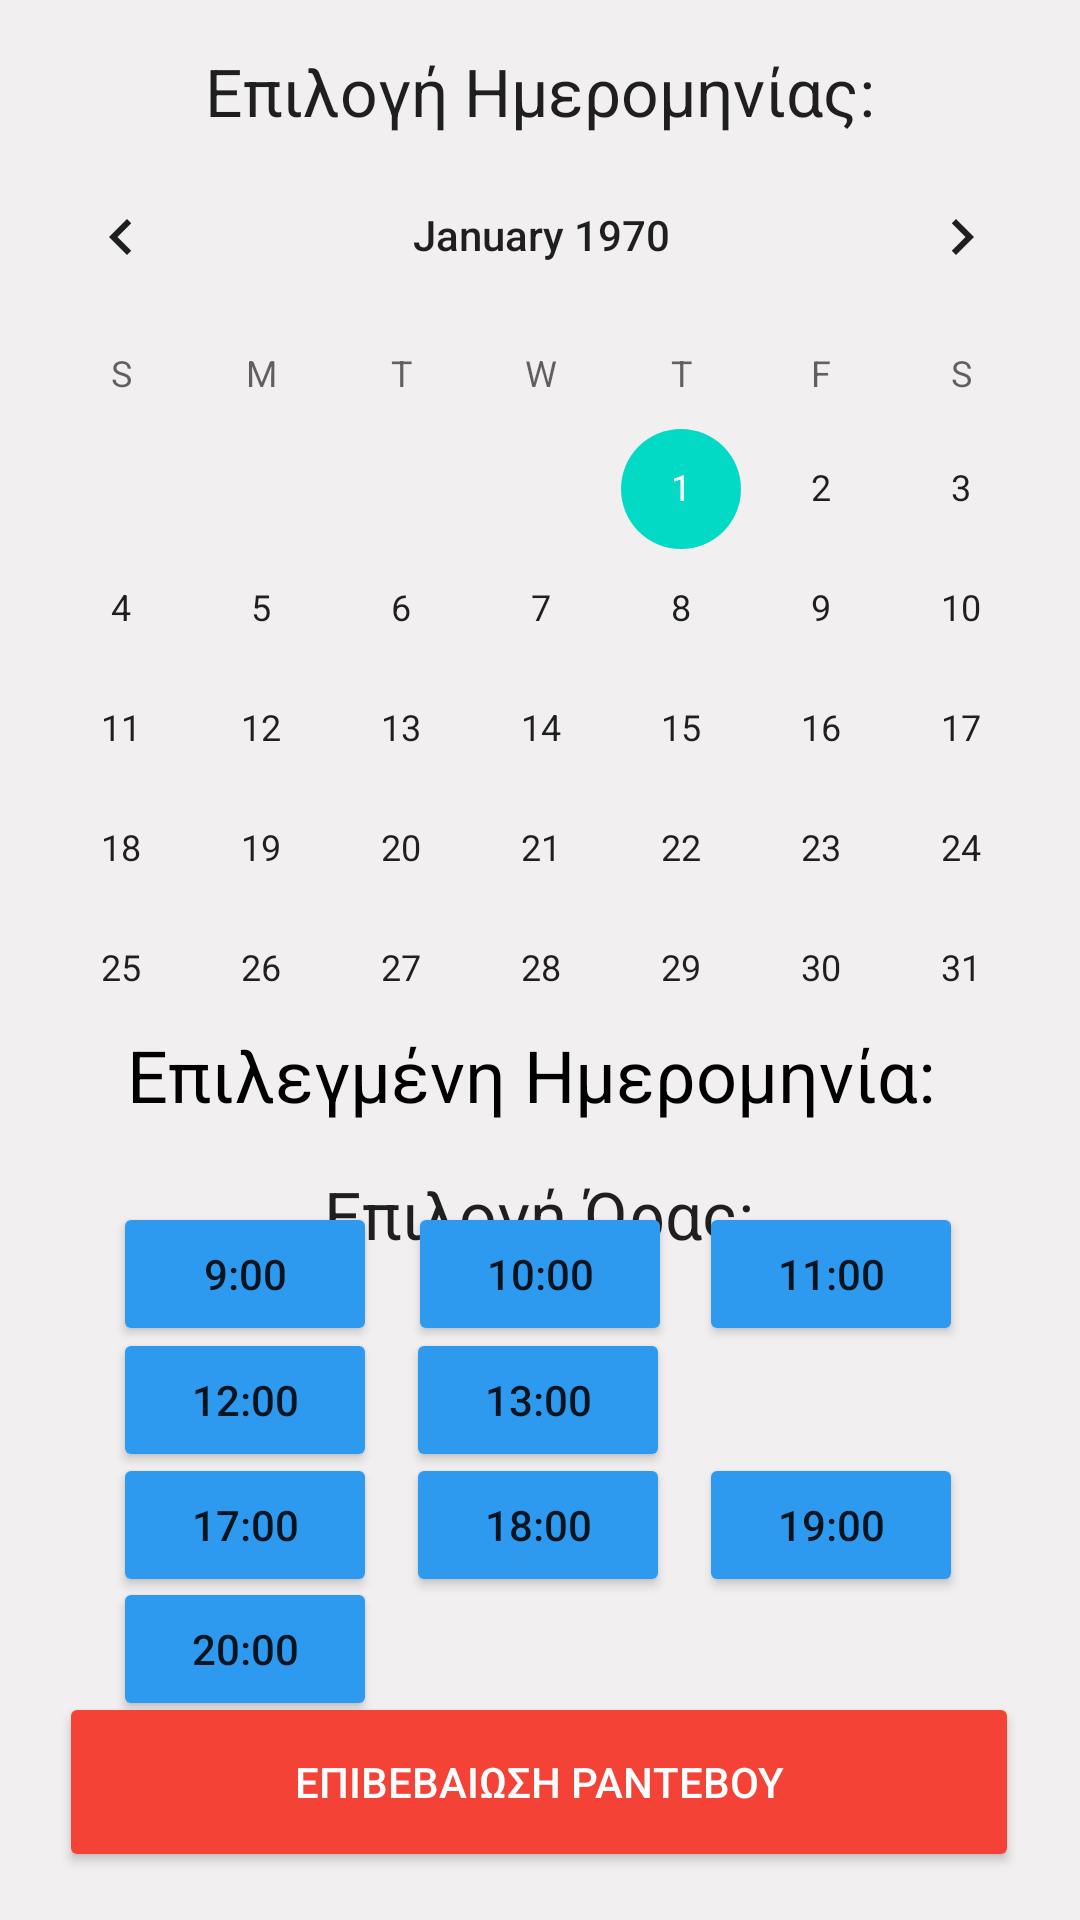

Produce the Android XML layout that renders to this screen, including the resource entries it uses.
<!-- AndroidManifest.xml: application theme Theme.PhysiotherapyCenterApplication -->
<!-- res/layout/date.xml -->
<?xml version="1.0" encoding="utf-8"?>
<androidx.constraintlayout.widget.ConstraintLayout xmlns:android="http://schemas.android.com/apk/res/android"
    xmlns:app="http://schemas.android.com/apk/res-auto"
    xmlns:tools="http://schemas.android.com/tools"
    android:layout_width="match_parent"
    android:layout_height="match_parent"
    android:background="#F1EFEF"
    tools:context=".MyDate">

    <Button
        android:id="@+id/confirm_button"
        android:layout_width="320dp"
        android:layout_height="60dp"
        android:layout_marginBottom="16dp"
        android:text="ΕΠΙΒΕΒΑΙΩΣΗ ΡΑΝΤΕΒΟΥ"
        android:textAppearance="@style/TextAppearance.AppCompat.Body2"
        android:textColor="#FFFFFF"
        app:backgroundTint="#F44336"
        app:layout_constraintBottom_toBottomOf="parent"
        app:layout_constraintEnd_toEndOf="parent"
        app:layout_constraintHorizontal_bias="0.494"
        app:layout_constraintStart_toStartOf="parent" />

    <TextView
        android:id="@+id/AddressTextView"
        android:layout_width="wrap_content"
        android:layout_height="wrap_content"
        android:text="Επιλογή Ώρας:"
        android:textAppearance="@style/TextAppearance.AppCompat.Large"
        app:layout_constraintBottom_toTopOf="@+id/confirm_button"
        app:layout_constraintEnd_toEndOf="parent"
        app:layout_constraintHorizontal_bias="0.498"
        app:layout_constraintStart_toStartOf="parent"
        app:layout_constraintTop_toBottomOf="@+id/calendarView"
        app:layout_constraintVertical_bias="0.282" />

    <TextView
        android:id="@+id/textView3"
        android:layout_width="wrap_content"
        android:layout_height="wrap_content"
        android:text="Επιλογή Ημερομηνίας:"
        android:textAppearance="@style/TextAppearance.AppCompat.Large"
        app:layout_constraintBottom_toTopOf="@+id/calendarView"
        app:layout_constraintEnd_toEndOf="parent"
        app:layout_constraintStart_toStartOf="parent"
        app:layout_constraintTop_toTopOf="parent"
        app:layout_constraintVertical_bias="1.0" />

    <CalendarView
        android:id="@+id/calendarView"
        android:layout_width="367dp"
        android:layout_height="288dp"
        android:background="#F1EFEF"
        app:layout_constraintBottom_toBottomOf="parent"
        app:layout_constraintEnd_toEndOf="parent"
        app:layout_constraintStart_toStartOf="parent"
        app:layout_constraintTop_toTopOf="parent"
        app:layout_constraintVertical_bias="0.128" />

    <TextView
        android:id="@+id/selectDate"
        android:layout_width="79dp"
        android:layout_height="18dp"
        android:layout_marginTop="10dp"
        android:textColor="@color/black"
        app:layout_constraintBottom_toBottomOf="parent"
        app:layout_constraintEnd_toEndOf="parent"
        app:layout_constraintHorizontal_bias="0.506"
        app:layout_constraintStart_toStartOf="parent"
        app:layout_constraintTop_toTopOf="@+id/amkaTextView"
        app:layout_constraintVertical_bias="0.087" />

    <TextView
        android:id="@+id/amkaTextView"
        android:layout_width="wrap_content"
        android:layout_height="wrap_content"
        android:text="Επιλεγμένη Ημερομηνία: "
        android:textColor="@color/black"
        android:textSize="24sp"
        app:layout_constraintBottom_toBottomOf="parent"
        app:layout_constraintEnd_toEndOf="parent"
        app:layout_constraintStart_toStartOf="parent"
        app:layout_constraintTop_toBottomOf="@+id/calendarView"
        app:layout_constraintVertical_bias="0.033" />

    <Button
        android:id="@+id/button3"
        android:layout_width="wrap_content"
        android:layout_height="wrap_content"
        android:onClick="getHour"
        android:text="11:00"
        app:backgroundTint="#2D9AEF"
        app:layout_constraintBottom_toBottomOf="parent"
        app:layout_constraintEnd_toEndOf="parent"
        app:layout_constraintHorizontal_bias="0.857"
        app:layout_constraintStart_toStartOf="parent"
        app:layout_constraintTop_toTopOf="parent"
        app:layout_constraintVertical_bias="0.677" />

    <Button
        android:id="@+id/button4"
        android:layout_width="wrap_content"
        android:layout_height="wrap_content"
        android:onClick="getHour"
        android:text="12:00"
        app:backgroundTint="#2D9AEF"
        app:layout_constraintBottom_toBottomOf="parent"
        app:layout_constraintEnd_toEndOf="parent"
        app:layout_constraintHorizontal_bias="0.139"
        app:layout_constraintStart_toStartOf="parent"
        app:layout_constraintTop_toTopOf="parent"
        app:layout_constraintVertical_bias="0.748" />

    <Button
        android:id="@+id/button5"
        android:layout_width="wrap_content"
        android:layout_height="wrap_content"
        android:onClick="getHour"
        android:text="13:00"
        app:backgroundTint="#2D9AEF"
        app:layout_constraintBottom_toBottomOf="parent"
        app:layout_constraintEnd_toEndOf="parent"
        app:layout_constraintHorizontal_bias="0.498"
        app:layout_constraintStart_toStartOf="parent"
        app:layout_constraintTop_toTopOf="parent"
        app:layout_constraintVertical_bias="0.748" />

    <Button
        android:id="@+id/button6"
        android:layout_width="wrap_content"
        android:layout_height="wrap_content"
        android:onClick="getHour"
        android:text="18:00"
        app:backgroundTint="#2D9AEF"
        app:layout_constraintBottom_toBottomOf="parent"
        app:layout_constraintEnd_toEndOf="parent"
        app:layout_constraintHorizontal_bias="0.498"
        app:layout_constraintStart_toStartOf="parent"
        app:layout_constraintTop_toTopOf="parent"
        app:layout_constraintVertical_bias="0.818" />

    <Button
        android:id="@+id/button7"
        android:layout_width="wrap_content"
        android:layout_height="wrap_content"
        android:onClick="getHour"
        android:text="19:00"
        app:backgroundTint="#2D9AEF"
        app:layout_constraintBottom_toBottomOf="parent"
        app:layout_constraintEnd_toEndOf="parent"
        app:layout_constraintHorizontal_bias="0.857"
        app:layout_constraintStart_toStartOf="parent"
        app:layout_constraintTop_toTopOf="parent"
        app:layout_constraintVertical_bias="0.818" />

    <Button
        android:id="@+id/button8"
        android:layout_width="wrap_content"
        android:layout_height="wrap_content"
        android:onClick="getHour"
        android:text="20:00"
        app:backgroundTint="#2D9AEF"
        app:layout_constraintBottom_toBottomOf="parent"
        app:layout_constraintEnd_toEndOf="parent"
        app:layout_constraintHorizontal_bias="0.139"
        app:layout_constraintStart_toStartOf="parent"
        app:layout_constraintTop_toTopOf="parent"
        app:layout_constraintVertical_bias="0.888" />

    <Button
        android:id="@+id/button9"
        android:layout_width="wrap_content"
        android:layout_height="wrap_content"
        android:onClick="getHour"
        android:text="9:00"
        app:backgroundTint="#2D9AEF"
        app:layout_constraintBottom_toBottomOf="parent"
        app:layout_constraintEnd_toEndOf="parent"
        app:layout_constraintHorizontal_bias="0.139"
        app:layout_constraintStart_toStartOf="parent"
        app:layout_constraintTop_toTopOf="parent"
        app:layout_constraintVertical_bias="0.677" />

    <Button
        android:id="@+id/button10"
        android:layout_width="wrap_content"
        android:layout_height="wrap_content"
        android:onClick="getHour"
        android:text="10:00"
        app:backgroundTint="#2D9AEF"
        app:layout_constraintBottom_toBottomOf="parent"
        app:layout_constraintEnd_toEndOf="parent"
        app:layout_constraintStart_toStartOf="parent"
        app:layout_constraintTop_toTopOf="parent"
        app:layout_constraintVertical_bias="0.677" />

    <Button
        android:id="@+id/button11"
        android:layout_width="wrap_content"
        android:layout_height="wrap_content"
        android:onClick="getHour"
        android:text="17:00"
        app:backgroundTint="#2D9AEF"
        app:layout_constraintBottom_toBottomOf="parent"
        app:layout_constraintEnd_toEndOf="parent"
        app:layout_constraintHorizontal_bias="0.139"
        app:layout_constraintStart_toStartOf="parent"
        app:layout_constraintTop_toTopOf="parent"
        app:layout_constraintVertical_bias="0.818" />

</androidx.constraintlayout.widget.ConstraintLayout>
<!-- resources referenced by this layout -->
<resources>
  <color name="black">#FF000000</color>
  <style name="Theme.PhysiotherapyCenterApplication" parent="Theme.MaterialComponents.DayNight.DarkActionBar">
          
          <item name="colorPrimary">@color/purple_500</item>
          <item name="colorPrimaryVariant">@color/purple_700</item>
          <item name="colorOnPrimary">@color/white</item>
          
          <item name="colorSecondary">@color/teal_200</item>
          <item name="colorSecondaryVariant">@color/teal_700</item>
          <item name="colorOnSecondary">@color/black</item>
          
          <item name="android:statusBarColor">?attr/colorPrimaryVariant</item>
          
      </style>
  <color name="purple_500">#FF6200EE</color>
  <color name="purple_700">#FF3700B3</color>
  <color name="white">#FFFFFFFF</color>
  <color name="teal_200">#FF03DAC5</color>
  <color name="teal_700">#FF018786</color>
</resources>
